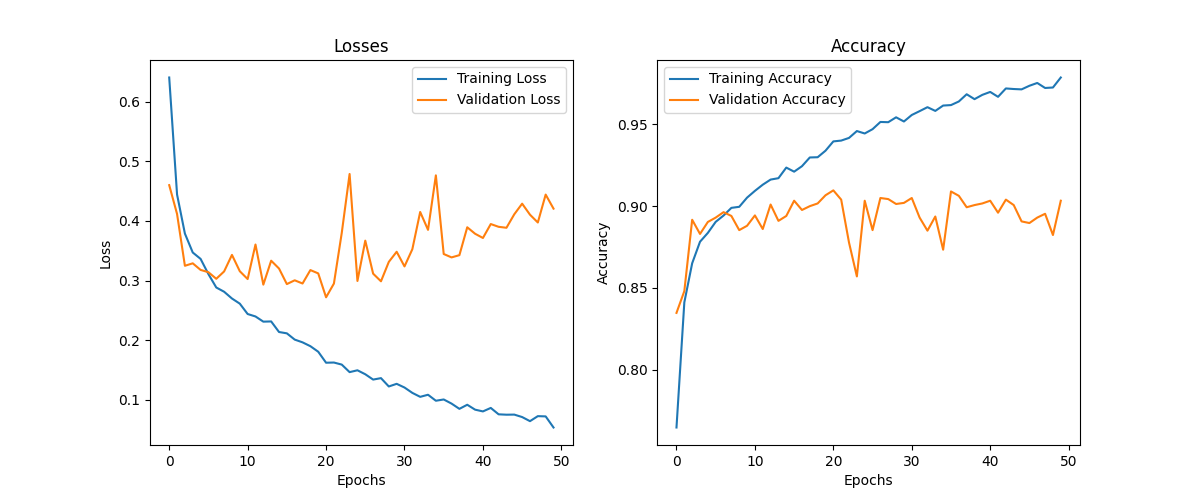

The data file committed next to this chart (first rows):
Epoch, Training Loss, Validation Loss, Training Accuracy, Validation Accuracy
1, 0.6407, 0.4601, 0.7645, 0.8347
2, 0.4444, 0.4117, 0.8411, 0.848
3, 0.3788, 0.3248, 0.865, 0.8917
4, 0.3471, 0.3289, 0.8782, 0.883
5, 0.3363, 0.3178, 0.8836, 0.8903
6, 0.3108, 0.314, 0.8904, 0.893
7, 0.2883, 0.3029, 0.8943, 0.8963
8, 0.2812, 0.3153, 0.899, 0.894
9, 0.2699, 0.343, 0.8996, 0.8853
10, 0.2612, 0.3156, 0.9052, 0.888
11, 0.2438, 0.3025, 0.9094, 0.8943
12, 0.2397, 0.3605, 0.9131, 0.886
13, 0.231, 0.2931, 0.9163, 0.901
14, 0.2314, 0.3333, 0.9171, 0.891
15, 0.2136, 0.3202, 0.9236, 0.894
16, 0.2114, 0.2941, 0.9211, 0.9033
17, 0.2009, 0.3004, 0.9245, 0.8977
18, 0.1963, 0.295, 0.9298, 0.9
19, 0.1898, 0.3176, 0.93, 0.9017
20, 0.1805, 0.312, 0.9339, 0.9067
21, 0.1621, 0.2719, 0.9396, 0.9097
22, 0.1624, 0.295, 0.9401, 0.904
23, 0.159, 0.38, 0.9418, 0.8777
24, 0.1463, 0.4788, 0.946, 0.857
25, 0.1494, 0.2993, 0.9445, 0.9033
26, 0.1427, 0.367, 0.9471, 0.8853
27, 0.1338, 0.3116, 0.9515, 0.905
28, 0.1362, 0.2987, 0.9514, 0.9043
29, 0.1222, 0.3313, 0.9544, 0.9013
30, 0.1267, 0.3483, 0.9518, 0.902
31, 0.1205, 0.3237, 0.9558, 0.905
32, 0.1115, 0.3526, 0.9582, 0.893
33, 0.1048, 0.4151, 0.9606, 0.885
34, 0.1083, 0.3851, 0.9583, 0.8937
35, 0.09829, 0.4765, 0.9616, 0.8733
36, 0.1004, 0.3445, 0.9619, 0.909
37, 0.09349, 0.3388, 0.9641, 0.9063
38, 0.08469, 0.3426, 0.9685, 0.8993
39, 0.09156, 0.3894, 0.9655, 0.9007
40, 0.08333, 0.3785, 0.9681, 0.9017
41, 0.08039, 0.3714, 0.9699, 0.9033
42, 0.08625, 0.3948, 0.9669, 0.896
43, 0.07551, 0.3902, 0.9721, 0.904
44, 0.07487, 0.3886, 0.9717, 0.9007
45, 0.07504, 0.4112, 0.9715, 0.8907
46, 0.07092, 0.429, 0.9737, 0.8897
47, 0.06404, 0.4105, 0.9754, 0.893
48, 0.07244, 0.3974, 0.9724, 0.8953
49, 0.07202, 0.4442, 0.9726, 0.8823
50, 0.05339, 0.4207, 0.9788, 0.9033
